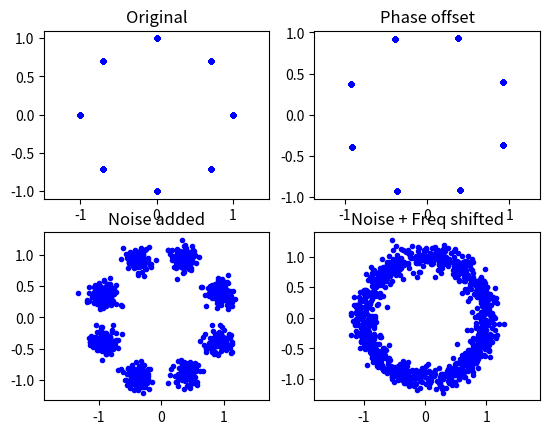
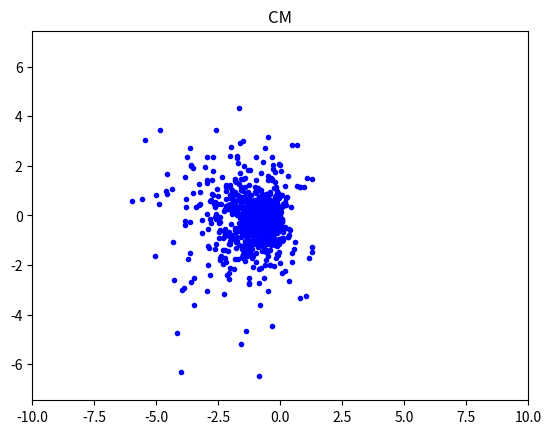
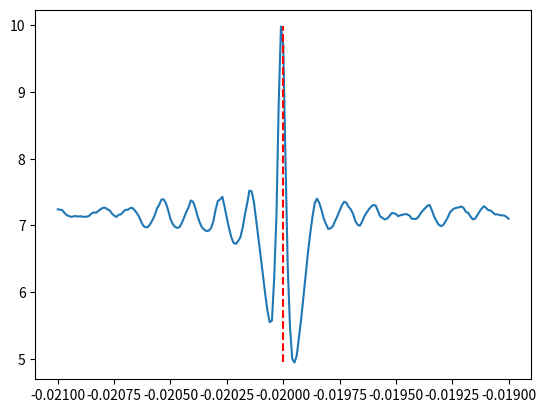
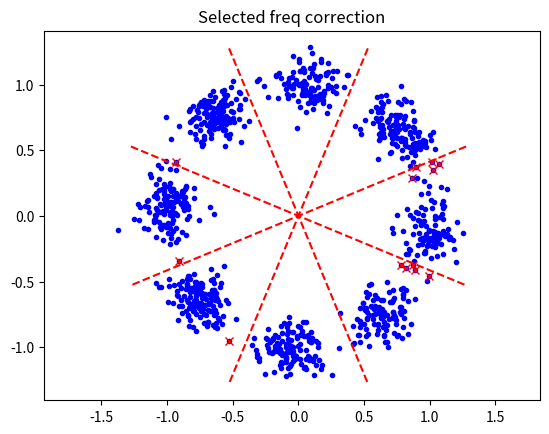

These charts were generated, in order, by the following Python code:
# -*- coding: utf-8 -*-
"""
Created on Thu Oct 29 12:24:22 2020

[redacted]
"""

# closed, i don't think this is worth doing in pure phase angles,
# the computations required to correct them in the loop are too ambiguous
# and will require many steps, trumping the gains

import numpy as np
import scipy as sp
import scipy.signal as sps
import matplotlib.pyplot as plt

plt.close("all")

# %% initialization
numBits = 1000
m = 8

bits = np.random.randint(0, m, numBits)
syms = np.exp(1j * bits * 2 * np.pi / m)

# static phase offset
theta = -0.38
assert theta > -(2 * np.pi / m / 2) and theta < (2 * np.pi / m / 2)
symsp = syms * np.exp(1j * theta)

# noise
noiseAmp = 0.1
symsn = (
    symsp + (np.random.randn(len(bits)) + np.random.randn(len(bits)) * 1j) * noiseAmp
)

# freq offset
rFreq = 0.02
symsf = symsn * np.exp(1j * 2 * np.pi * rFreq * np.arange(len(symsn)))


plt.figure()
plt.subplot(2, 2, 1)
plt.plot(np.real(syms), np.imag(syms), "b.")
plt.axis("equal")
plt.title("Original")

plt.subplot(2, 2, 2)
plt.plot(np.real(symsp), np.imag(symsp), "b.")
plt.axis("equal")
plt.title("Phase offset")

plt.subplot(2, 2, 3)
plt.plot(np.real(symsn), np.imag(symsn), "b.")
plt.axis("equal")
plt.title("Noise added")

plt.subplot(2, 2, 4)
plt.plot(np.real(symsf), np.imag(symsf), "b.")
plt.axis("equal")
plt.title("Noise + Freq shifted")

cm = symsn**m

plt.figure()
plt.plot(np.real(cm), np.imag(cm), "b.")
plt.title("CM")
plt.axis("equal")
plt.axis([-10, 10, -10, 10])

cmAvg = np.mean(cm)
theoPhase = np.angle(cmAvg) / m
print("Theoretical calc phase using CM = %f" % (theoPhase))


# %% attempt demod via angle metrics
magn = np.abs(symsf)
phases = np.angle(symsf)
phaseCorrection = -phases[0]
phasesC = phases + phaseCorrection

# note that the maximum search range should really be only until abs(rFreq) = +/- (1/m)/2, repeats every (1/m)
# freqSearchSpace = np.arange(-1/m/2,1/m/2,1/m/numBits/4)
freqSearchSpace = np.arange(-rFreq - 0.001, -rFreq + 0.001, 0.00001)
indicator = np.zeros(len(freqSearchSpace))
residualPhase = np.zeros(len(freqSearchSpace))

# put phase correction along with freq correction rather than a constant
for i in np.arange(len(freqSearchSpace)):
    # correct freq
    freqSearch = freqSearchSpace[i]
    phasesF = phases + 2 * np.pi * freqSearch * np.arange(len(phasesC))

    # estimate phase correction
    phasesM = phasesF * m

    aa_ori = np.remainder(phasesM, 2 * np.pi)
    bb_ori = np.array([i - 2 * np.pi if i > np.pi else i for i in aa_ori])

    a1 = phasesM / (
        2 * np.pi
    )  # as an alternative to this, we do it in IPP specific function calls
    afract, aint = np.modf(a1)
    aa = afract * 2 * np.pi

    bb = np.array([i - 2 * np.pi if i > np.pi else i for i in aa])
    bb = np.array([i + 2 * np.pi if i < -np.pi else i for i in bb])

    residualPhase[i] = np.mean(bb_ori) / m
    # residualPhase[i] = np.mean(bb)/m
    phasesCF = phasesF - residualPhase[i]

    # estimate bits
    estSyms = phasesCF / (2 * np.pi / m)
    estBits = np.round(
        estSyms
    )  # here we dont mod by m yet since we need to compare directly to the phases

    # estimate indicator
    estLockPhases = estBits * 2 * np.pi / m
    indicator[i] = np.linalg.norm(estLockPhases - phasesCF)

plt.figure()
plt.plot(freqSearchSpace, indicator)
plt.plot([-rFreq, -rFreq], [np.min(indicator), np.max(indicator)], "r--")

# calculate the true theoretical indicator
pFT = phases + 2 * np.pi * -rFreq * np.arange(len(phasesC))
pCFT = pFT - theta
symsT = pCFT / (2 * np.pi / m)
bitsT = np.round(symsT)
lockPhasesT = bitsT * 2 * np.pi / m
indicatorT = np.linalg.norm(lockPhasesT - pCFT)

# select the best one
bestIndicatorInd = np.argmin(indicator)
print(
    "Residual phase = %f, correct phase = %f" % (residualPhase[bestIndicatorInd], theta)
)
selectPhases = (
    phases
    + 2 * np.pi * freqSearchSpace[bestIndicatorInd] * np.arange(len(phasesC))
    - residualPhase[bestIndicatorInd]
)
selectSyms = selectPhases / (2 * np.pi / m)
selectBits = (np.round(selectSyms) % m).astype(np.int32)
plt.figure(123)
plt.plot(magn * np.cos(selectPhases), magn * np.sin(selectPhases), "b.")
# plot the phase separation lines
sepLineLen = np.max(magn)
for i in np.arange(m / 2):
    a = (i + 0.5) * 2 * np.pi / m
    plt.plot(
        sepLineLen * np.array([np.cos(a), np.cos(a + np.pi)]),
        sepLineLen * np.array([np.sin(a), np.sin(a + np.pi)]),
        "r--",
    )

plt.axis("equal")
plt.title("Selected freq correction")

# for actual comparison, we move to the correct bits using the known ones
selectBitsComp = (selectBits + bits[0] - selectBits[0]) % m
if not np.all(selectBitsComp == bits):
    wrongIdx = np.argwhere(selectBitsComp != bits).flatten()
    print("%d wrong bits!\n" % (len(wrongIdx)))
    for i in range(len(wrongIdx)):
        wi = wrongIdx[i]
        plt.plot(
            magn[wi] * np.cos(selectPhases[wi]),
            magn[wi] * np.sin(selectPhases[wi]),
            "rx",
        )
else:
    print("All bits correct by rough phase correction guess")
